Labelled photos from "camera_car", an image-classification folder in Allovertom/camera_car. The possible labels are: center, left, right, back.

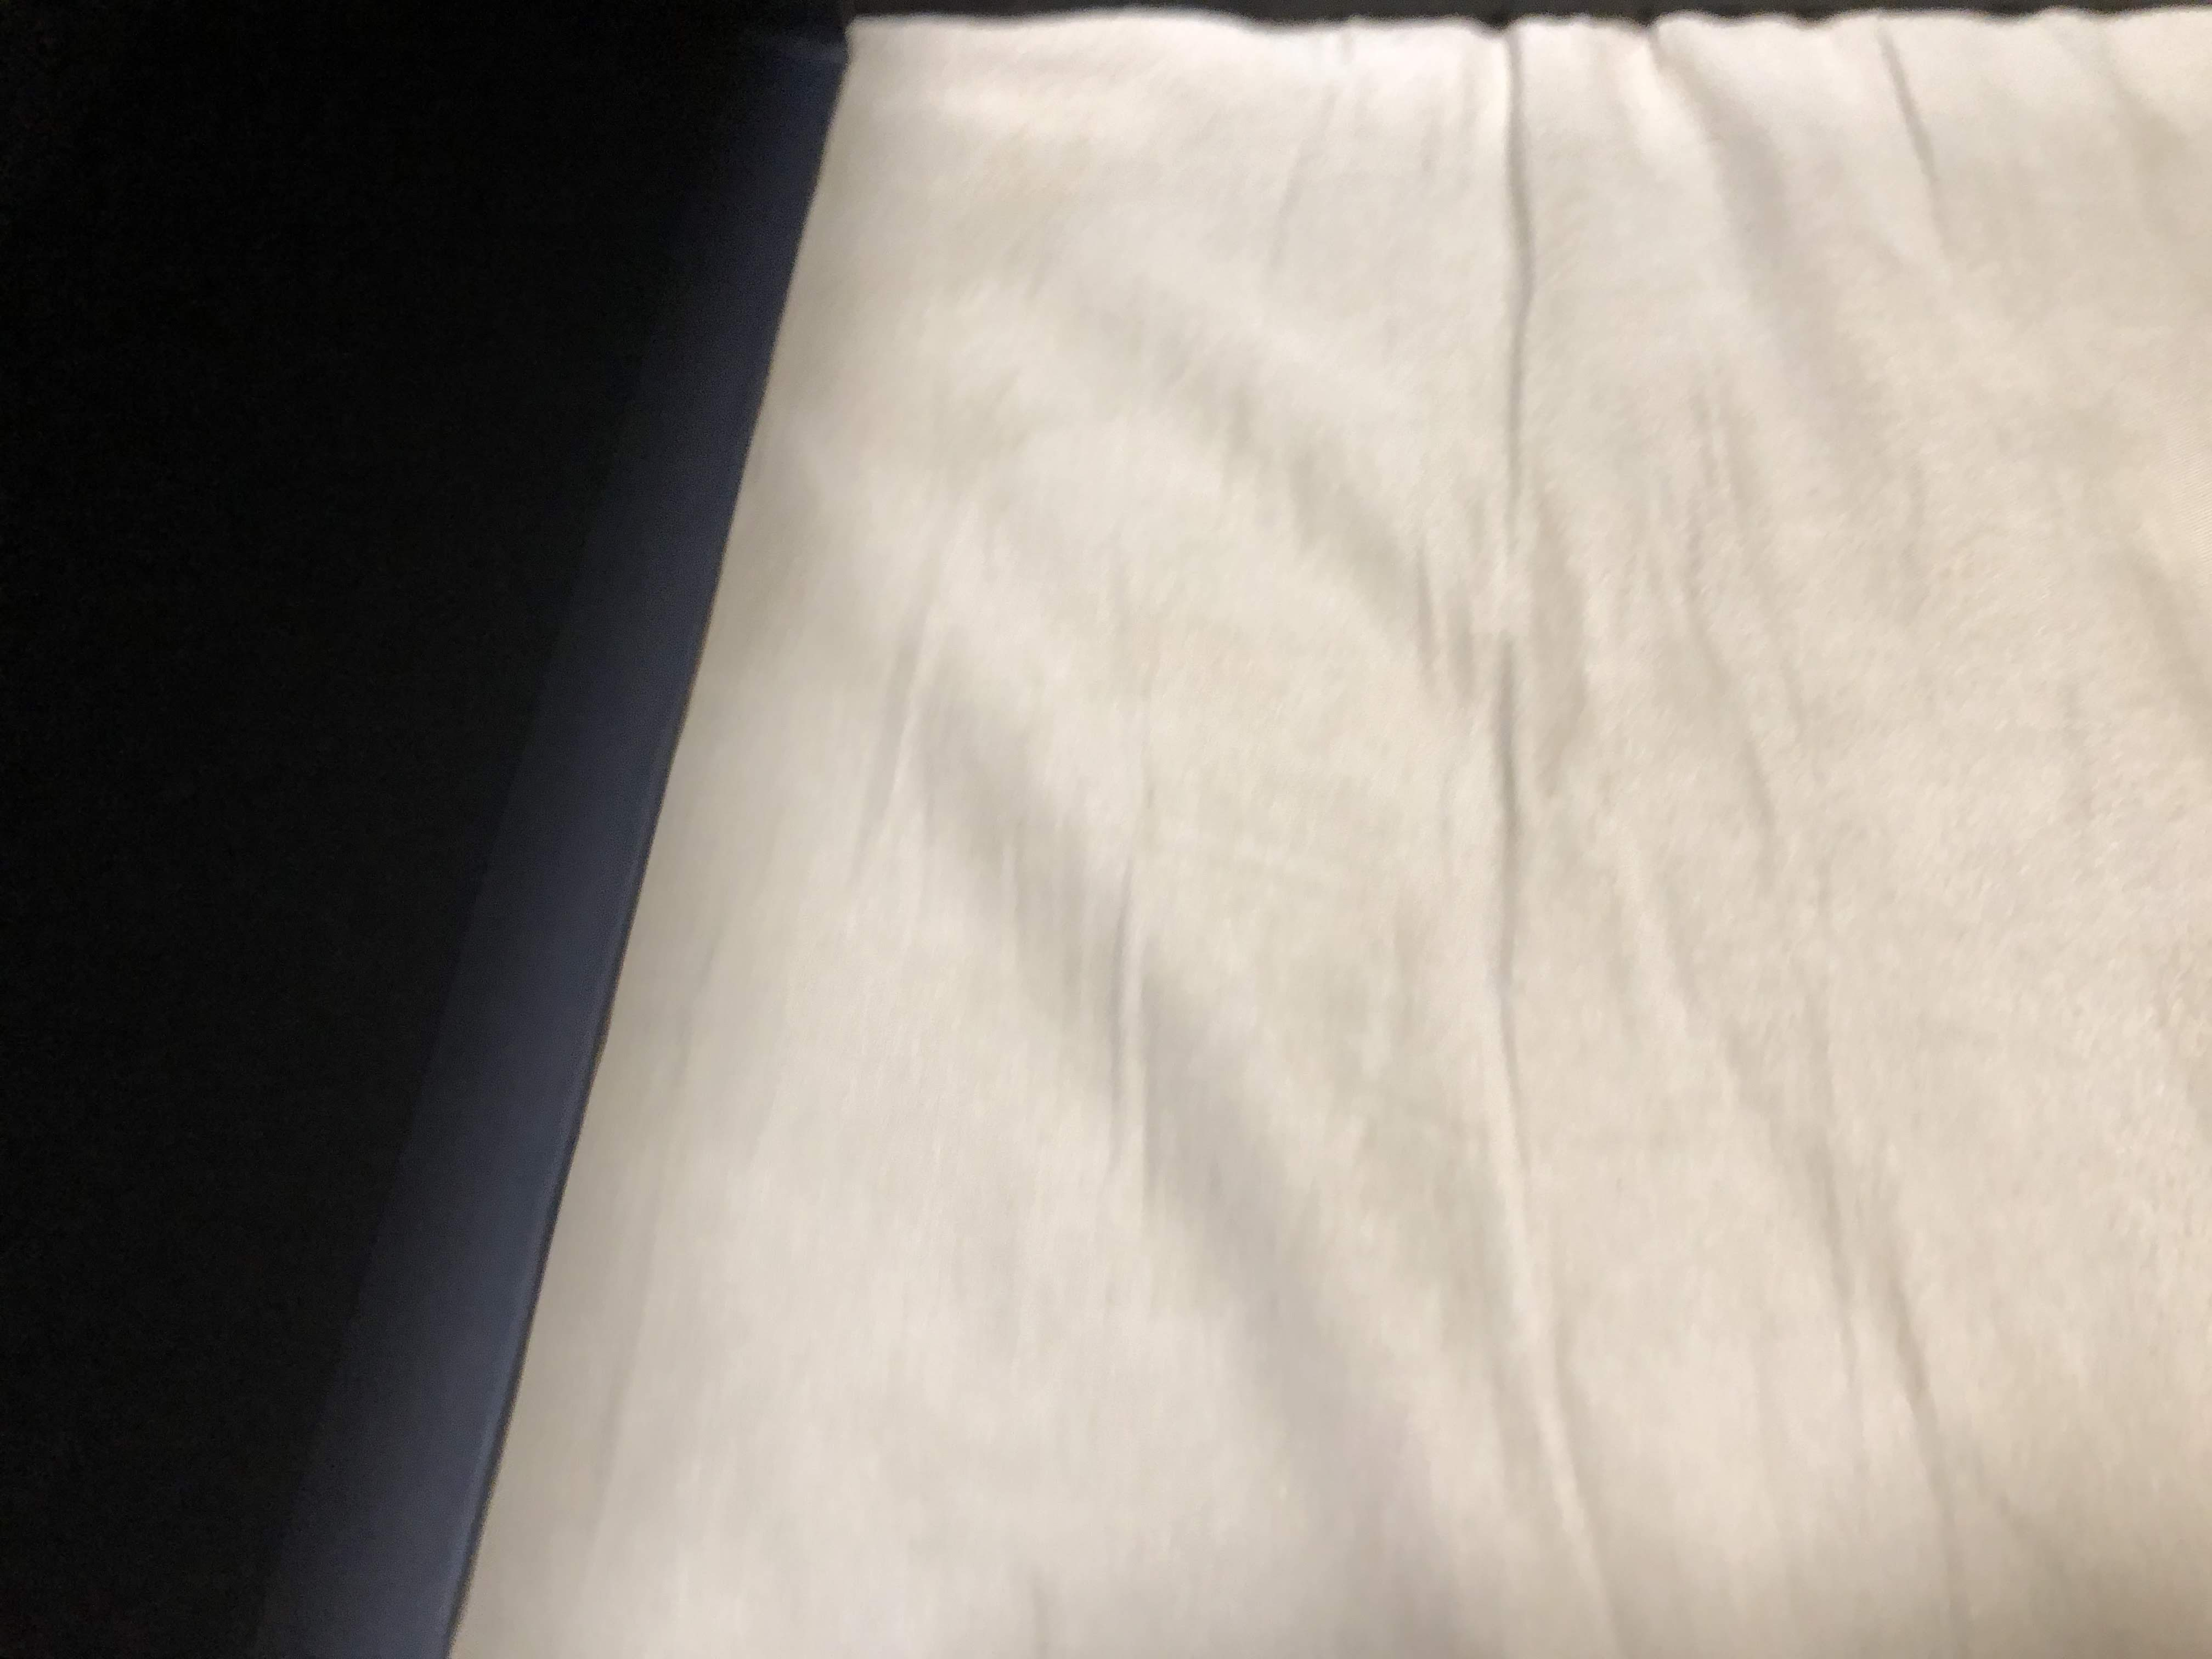
Label: right

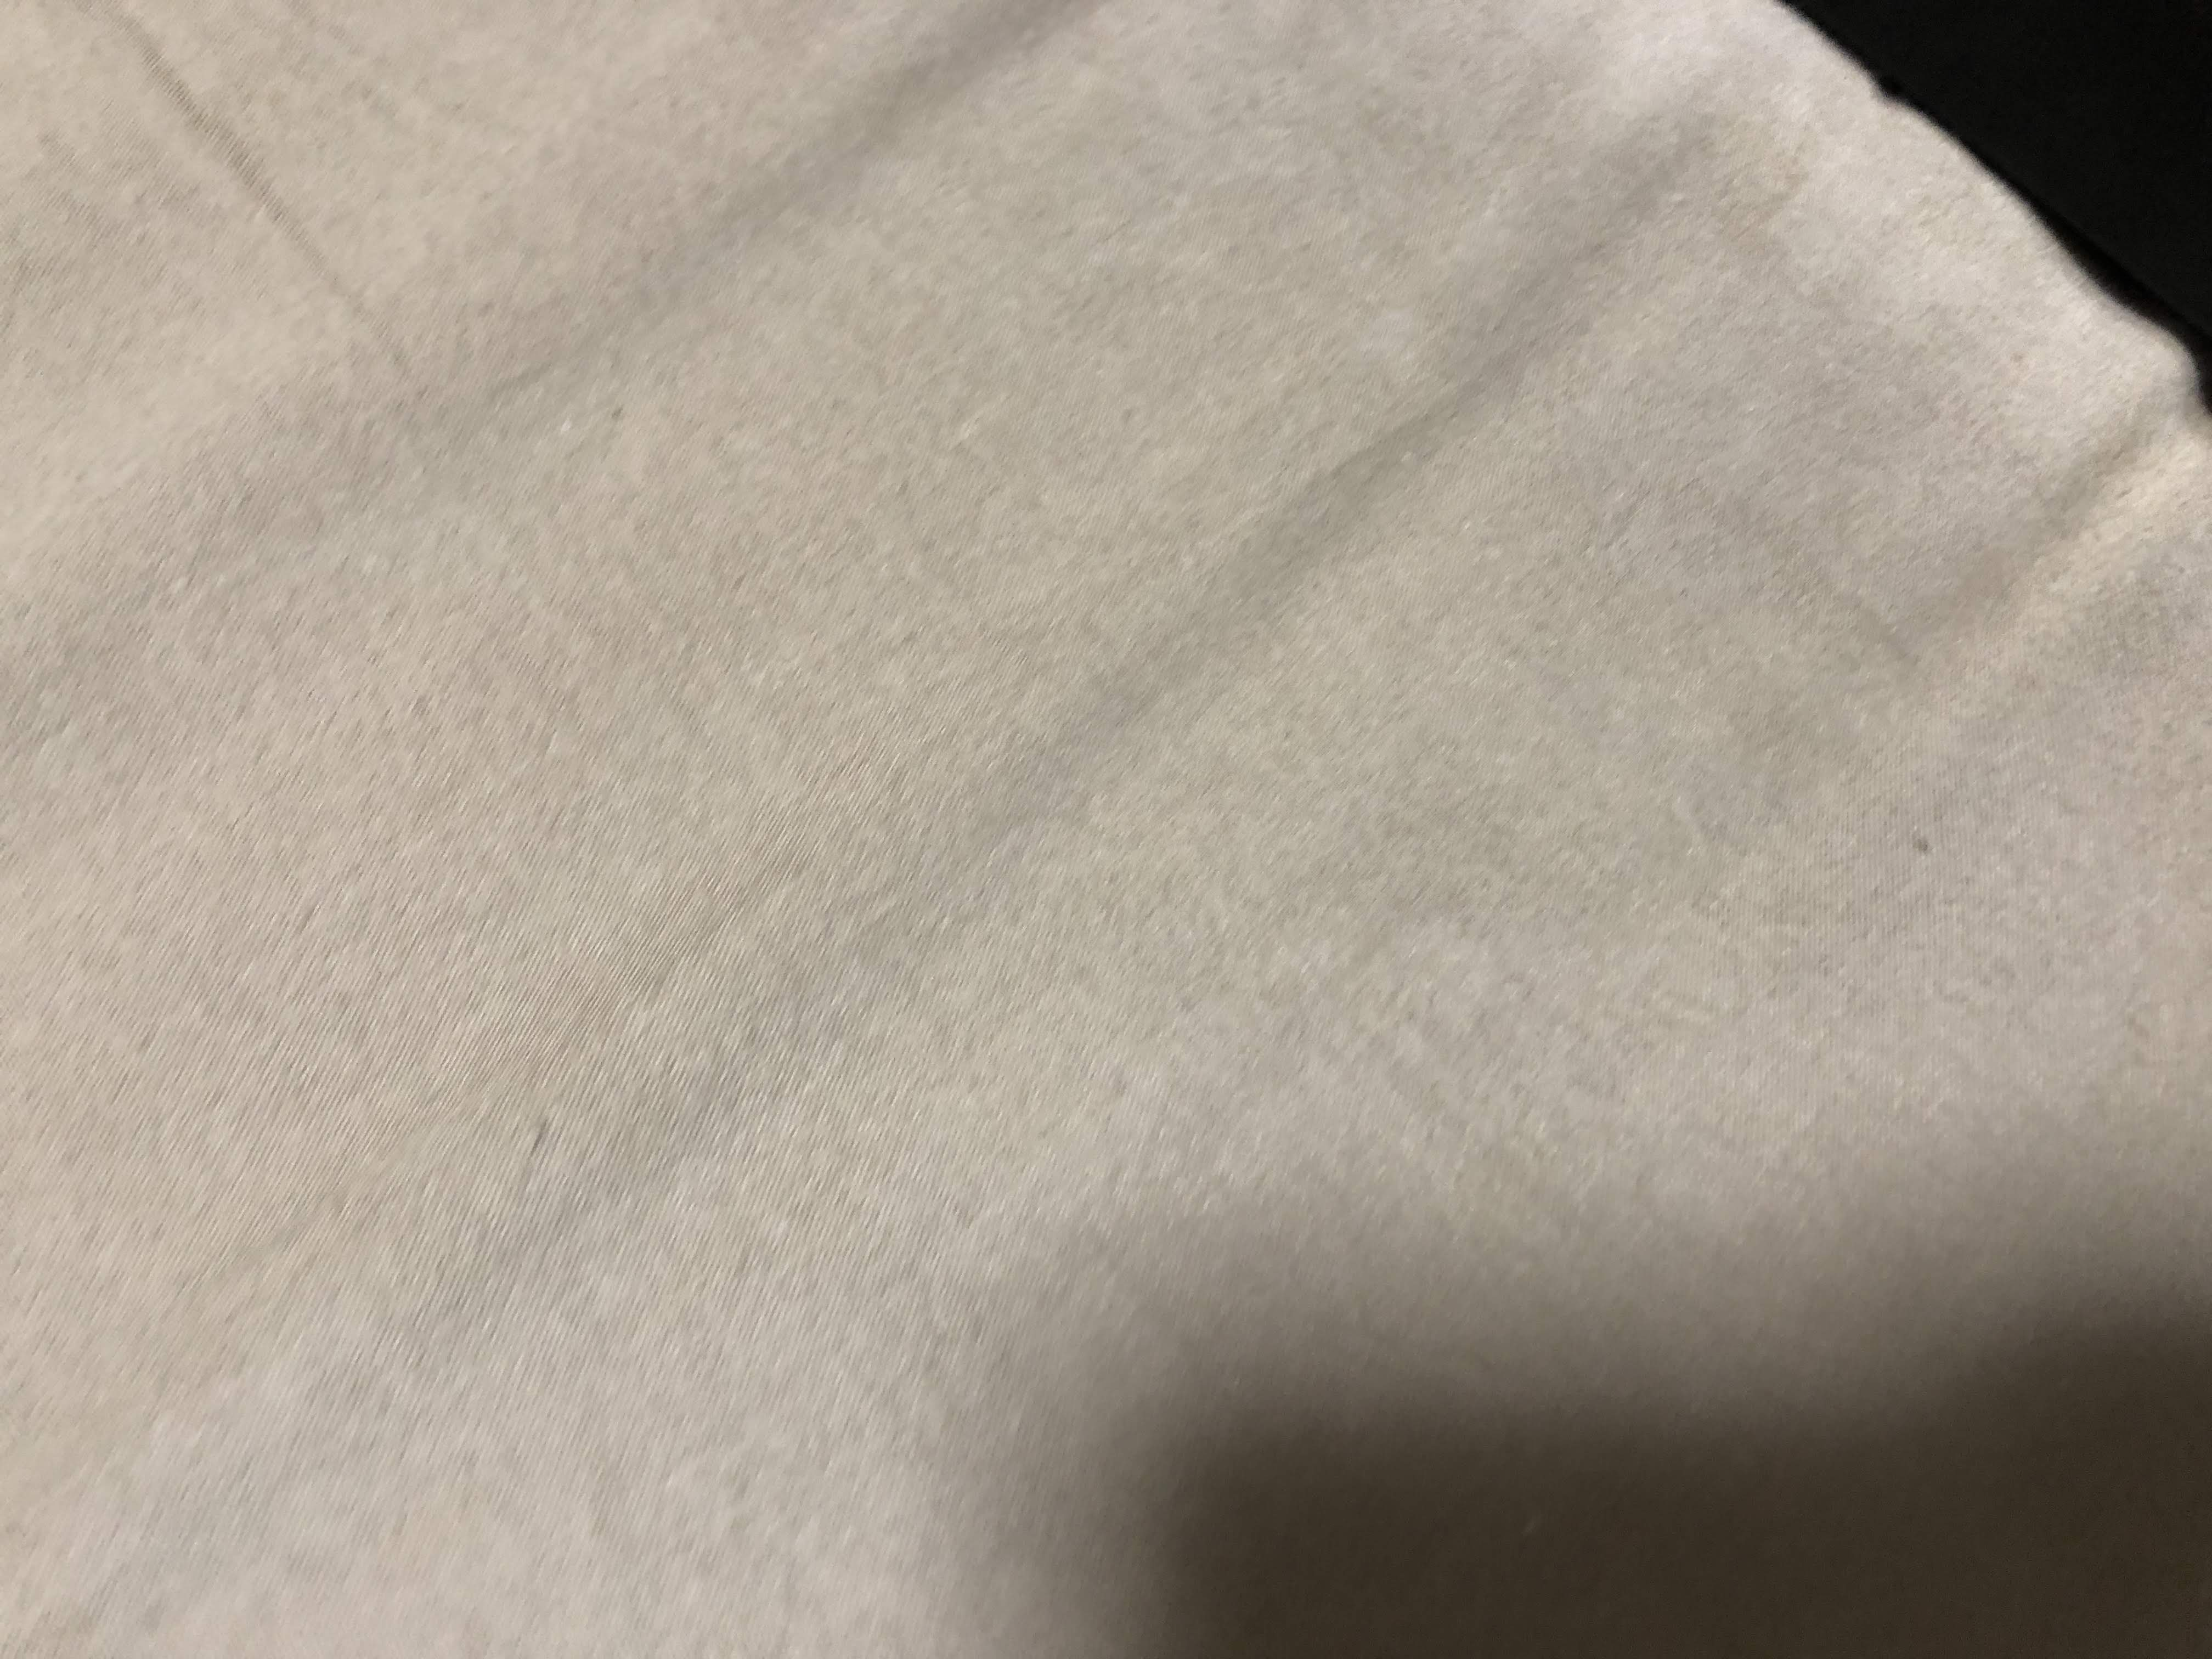
Label: left

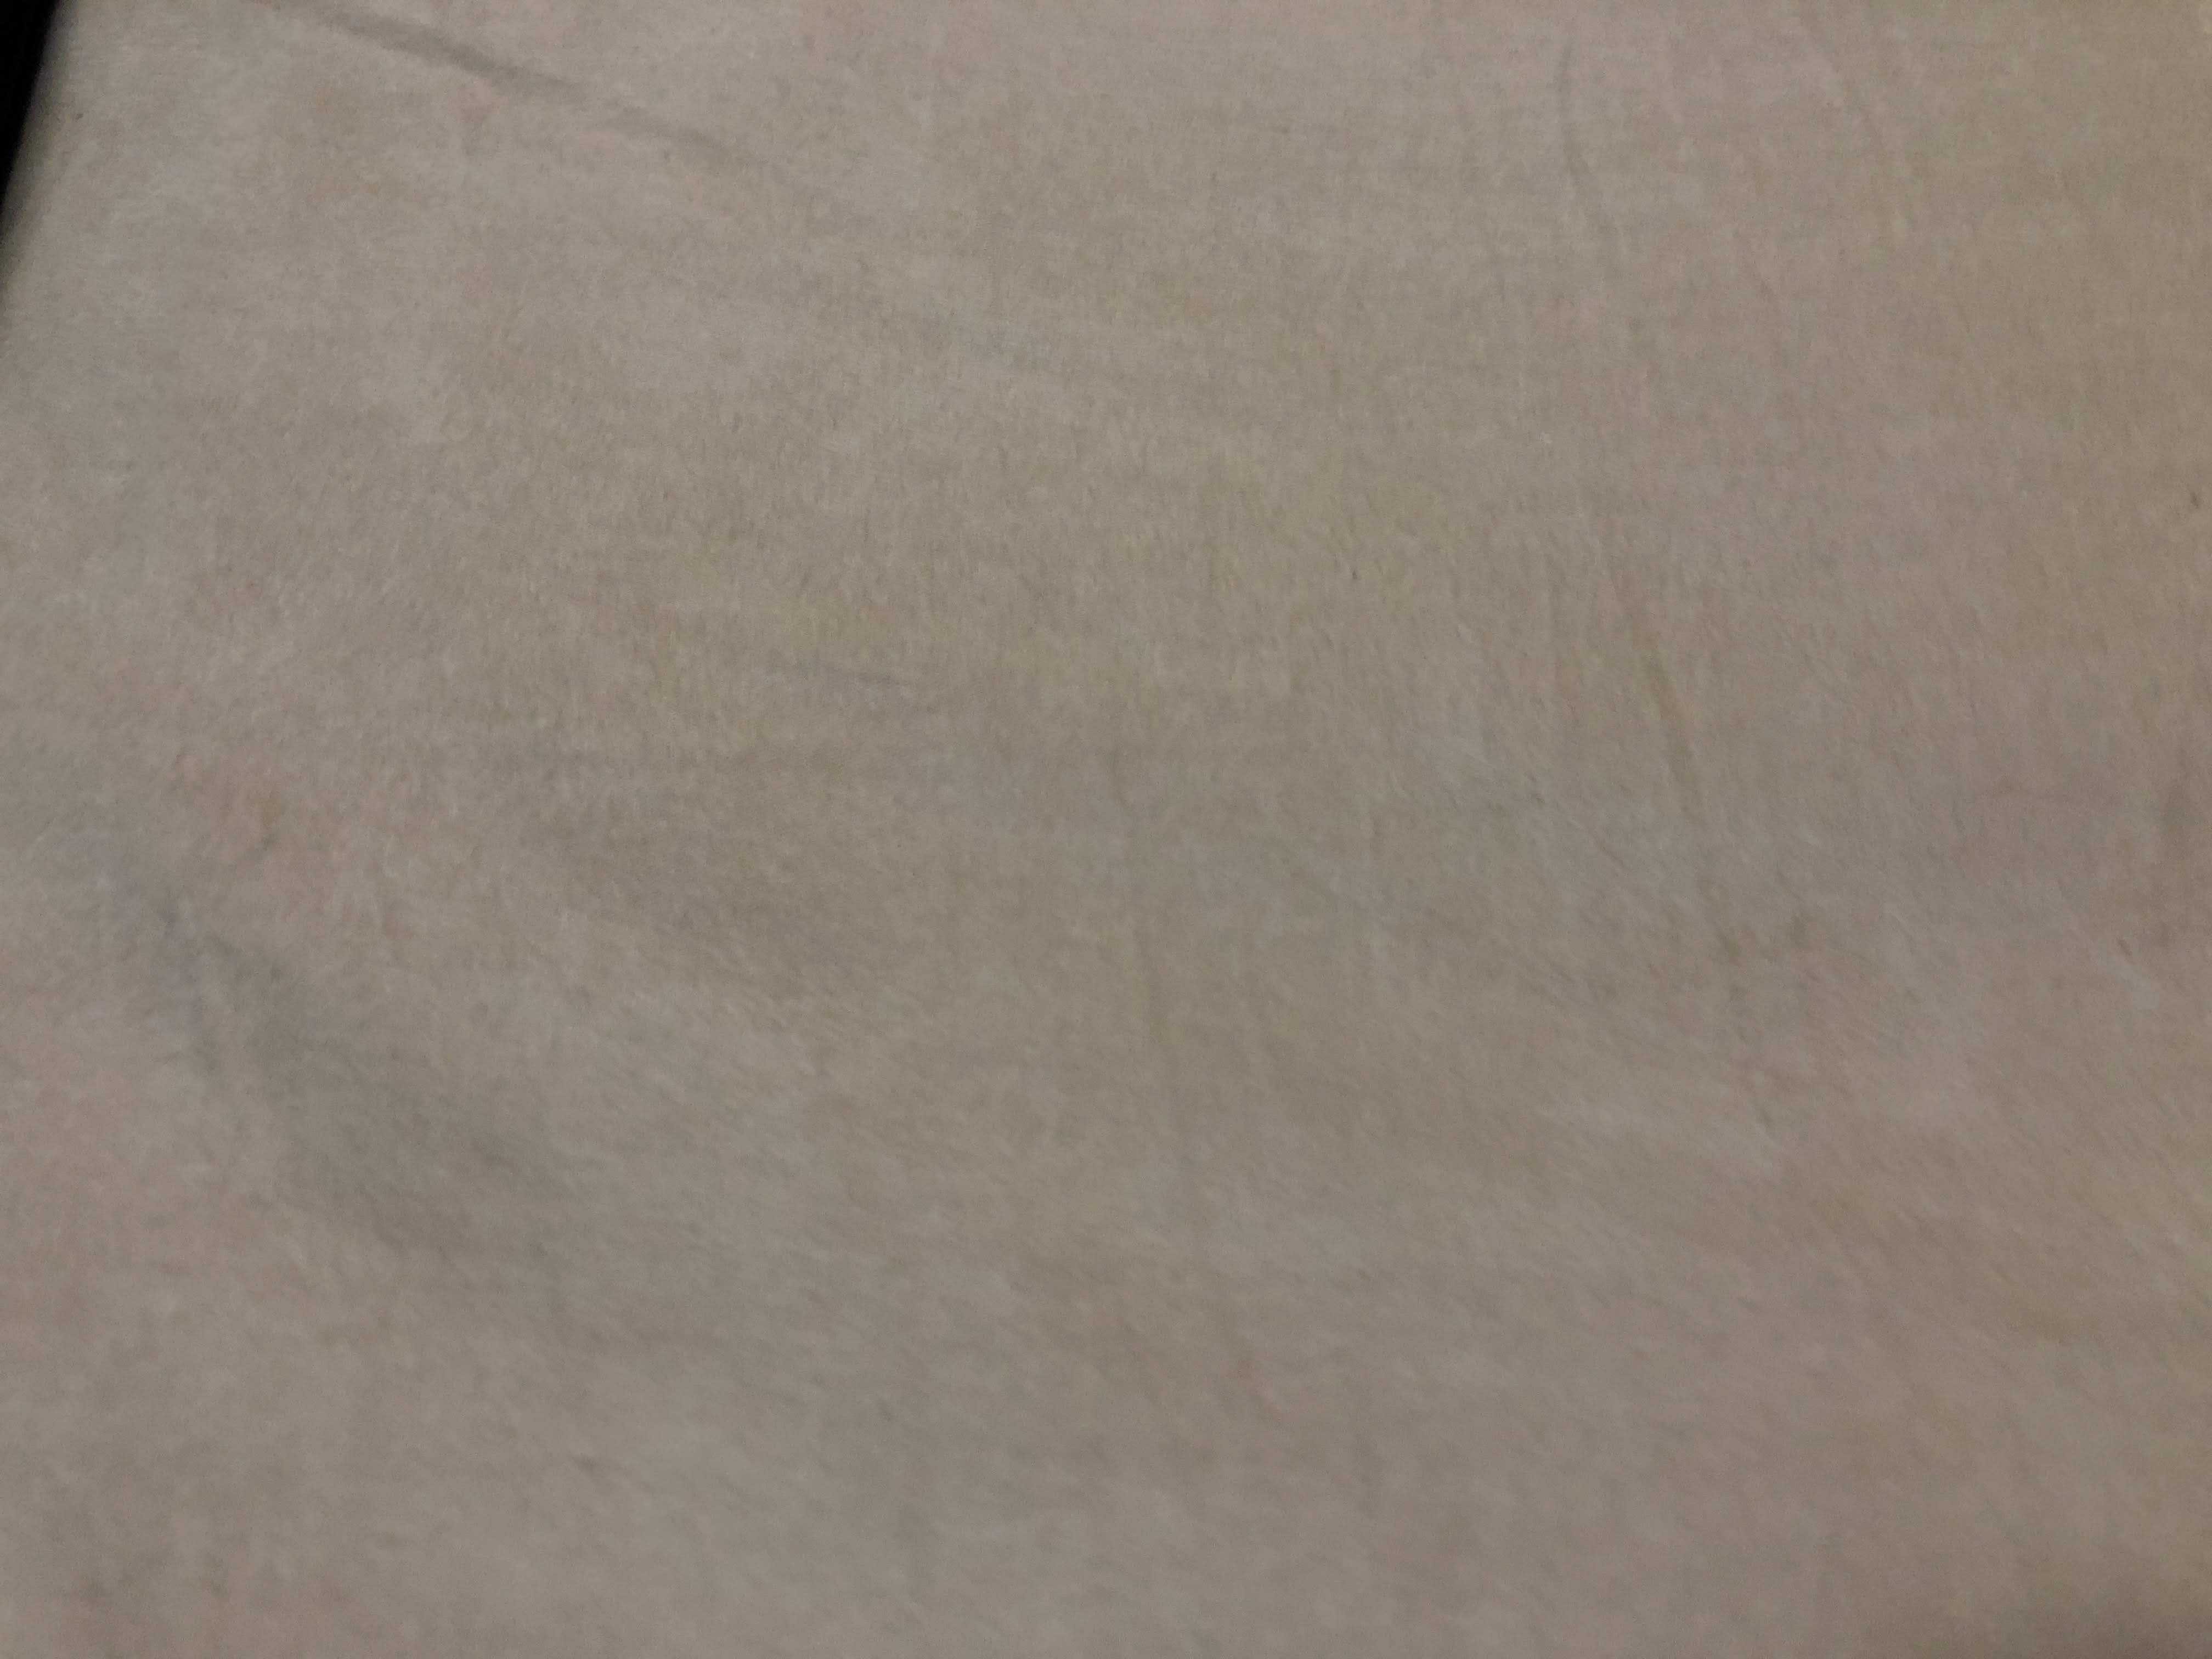
Label: right

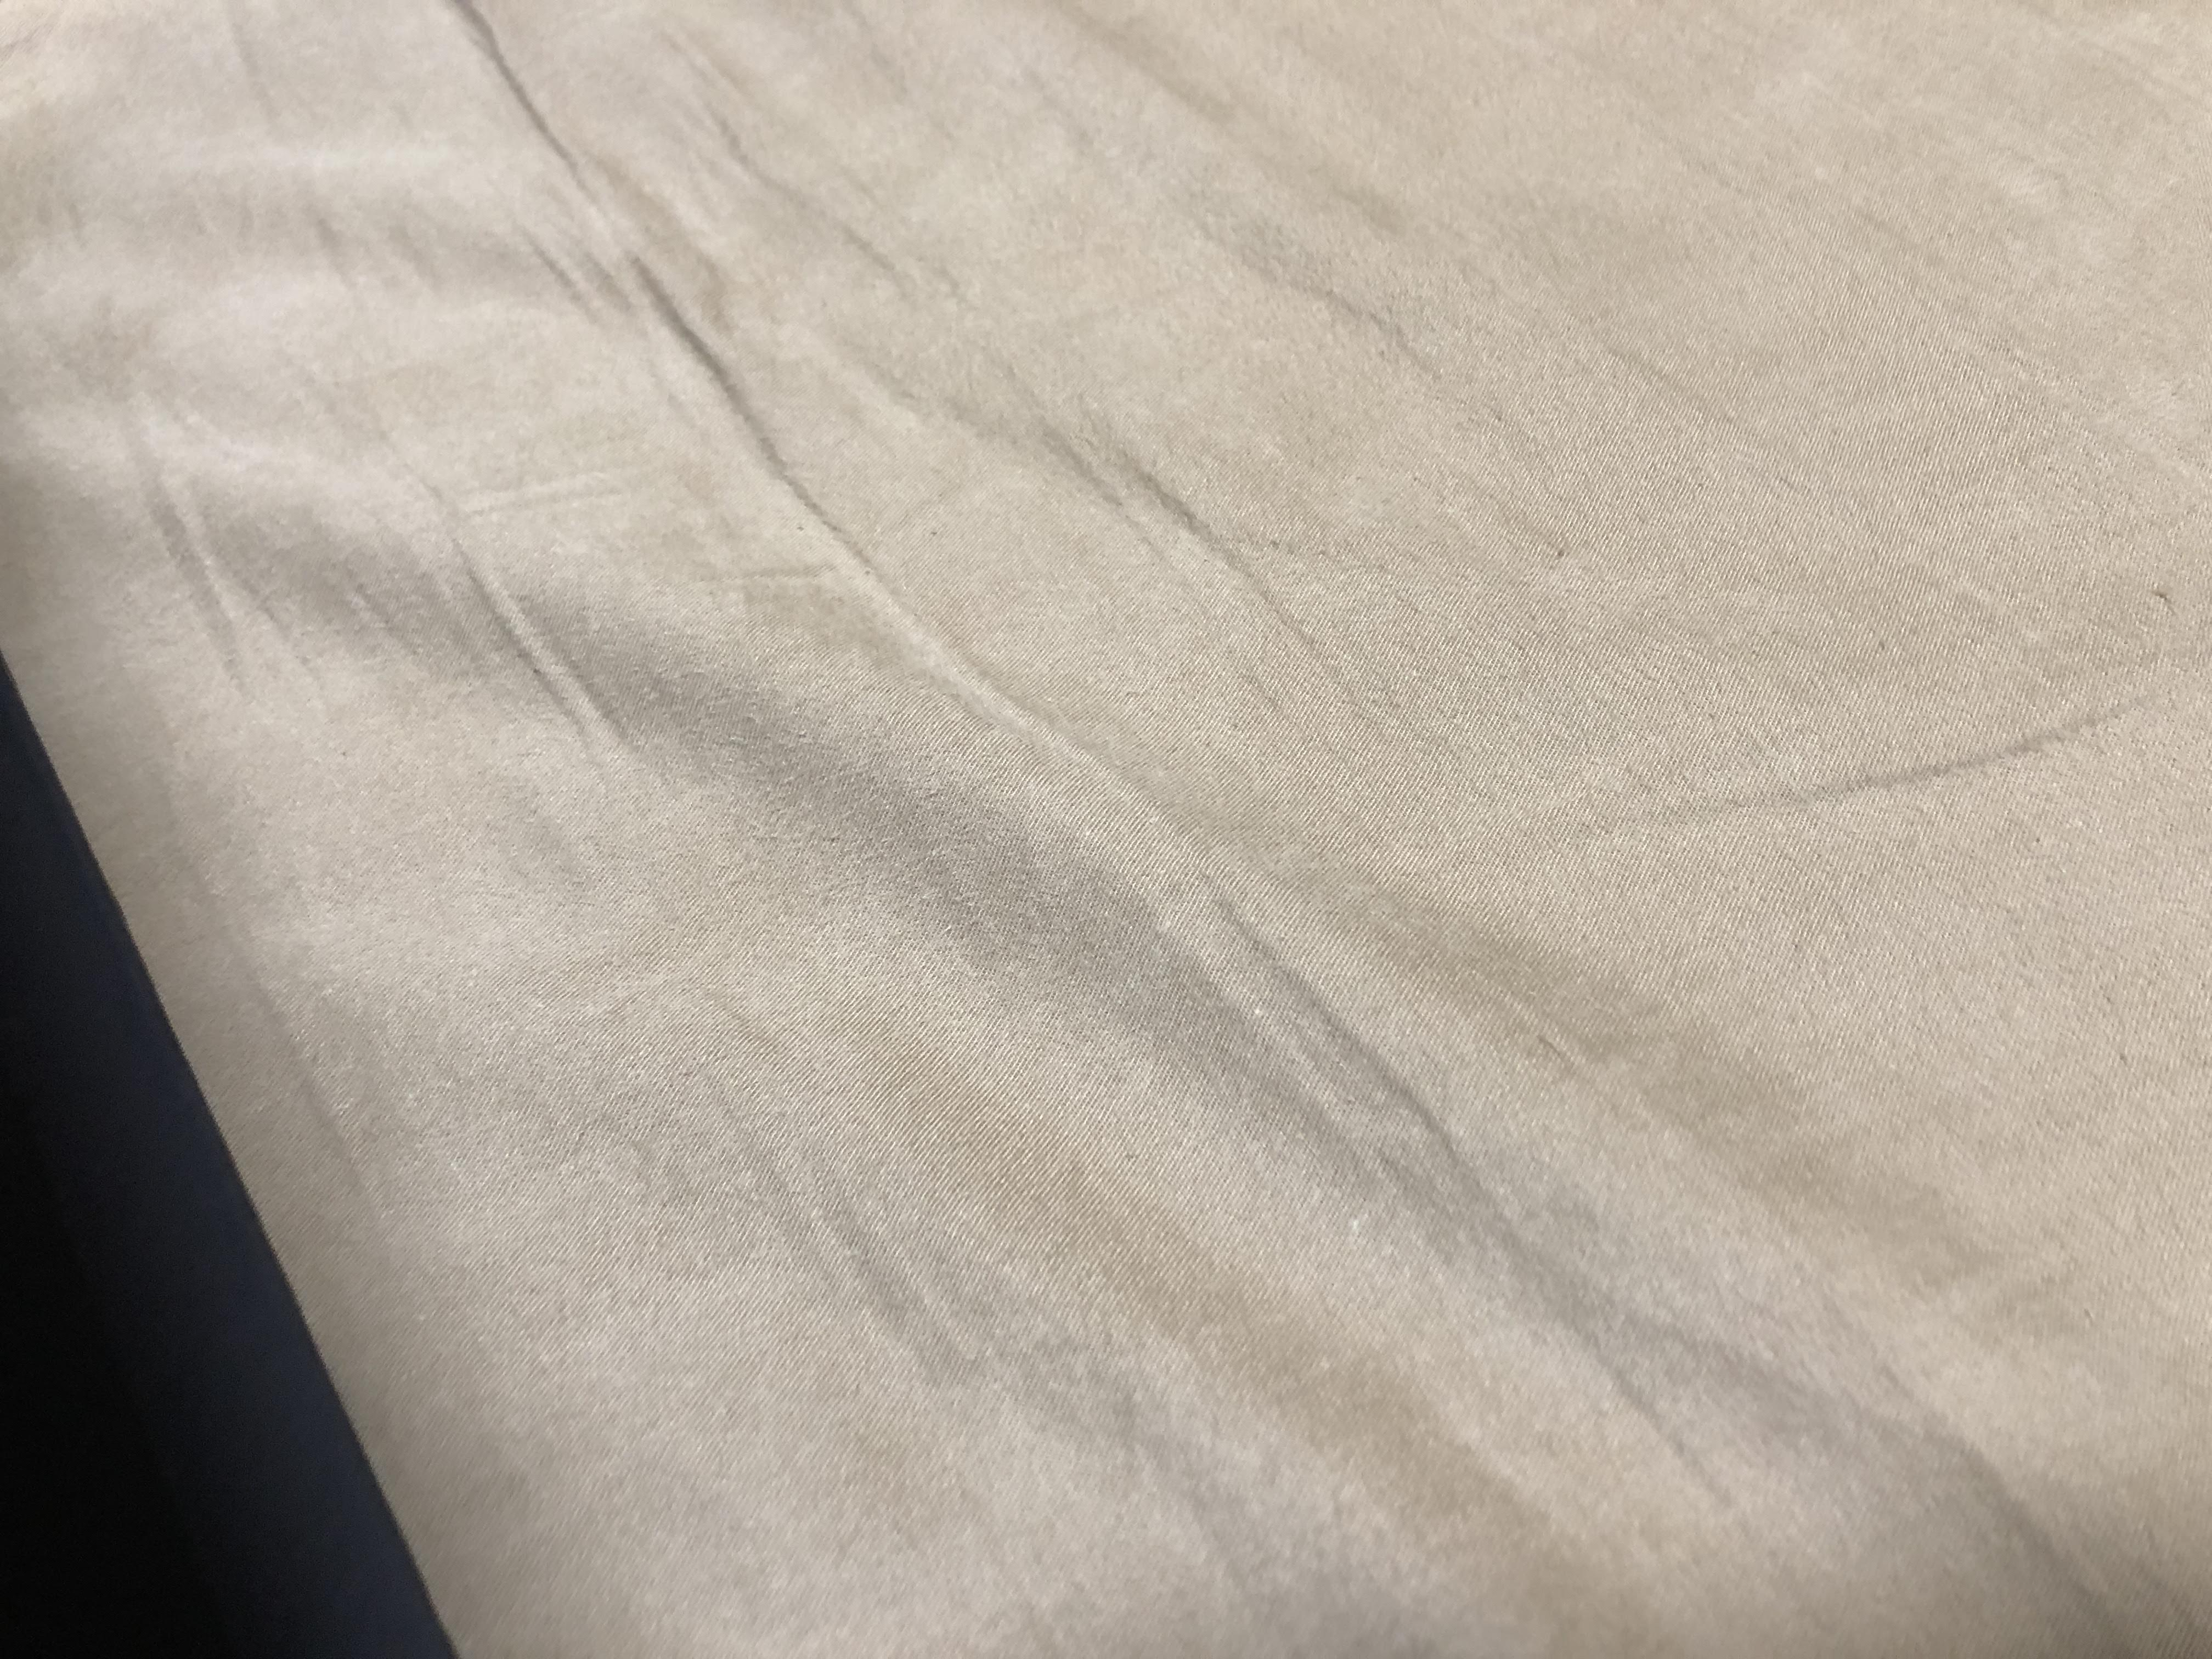
Label: center

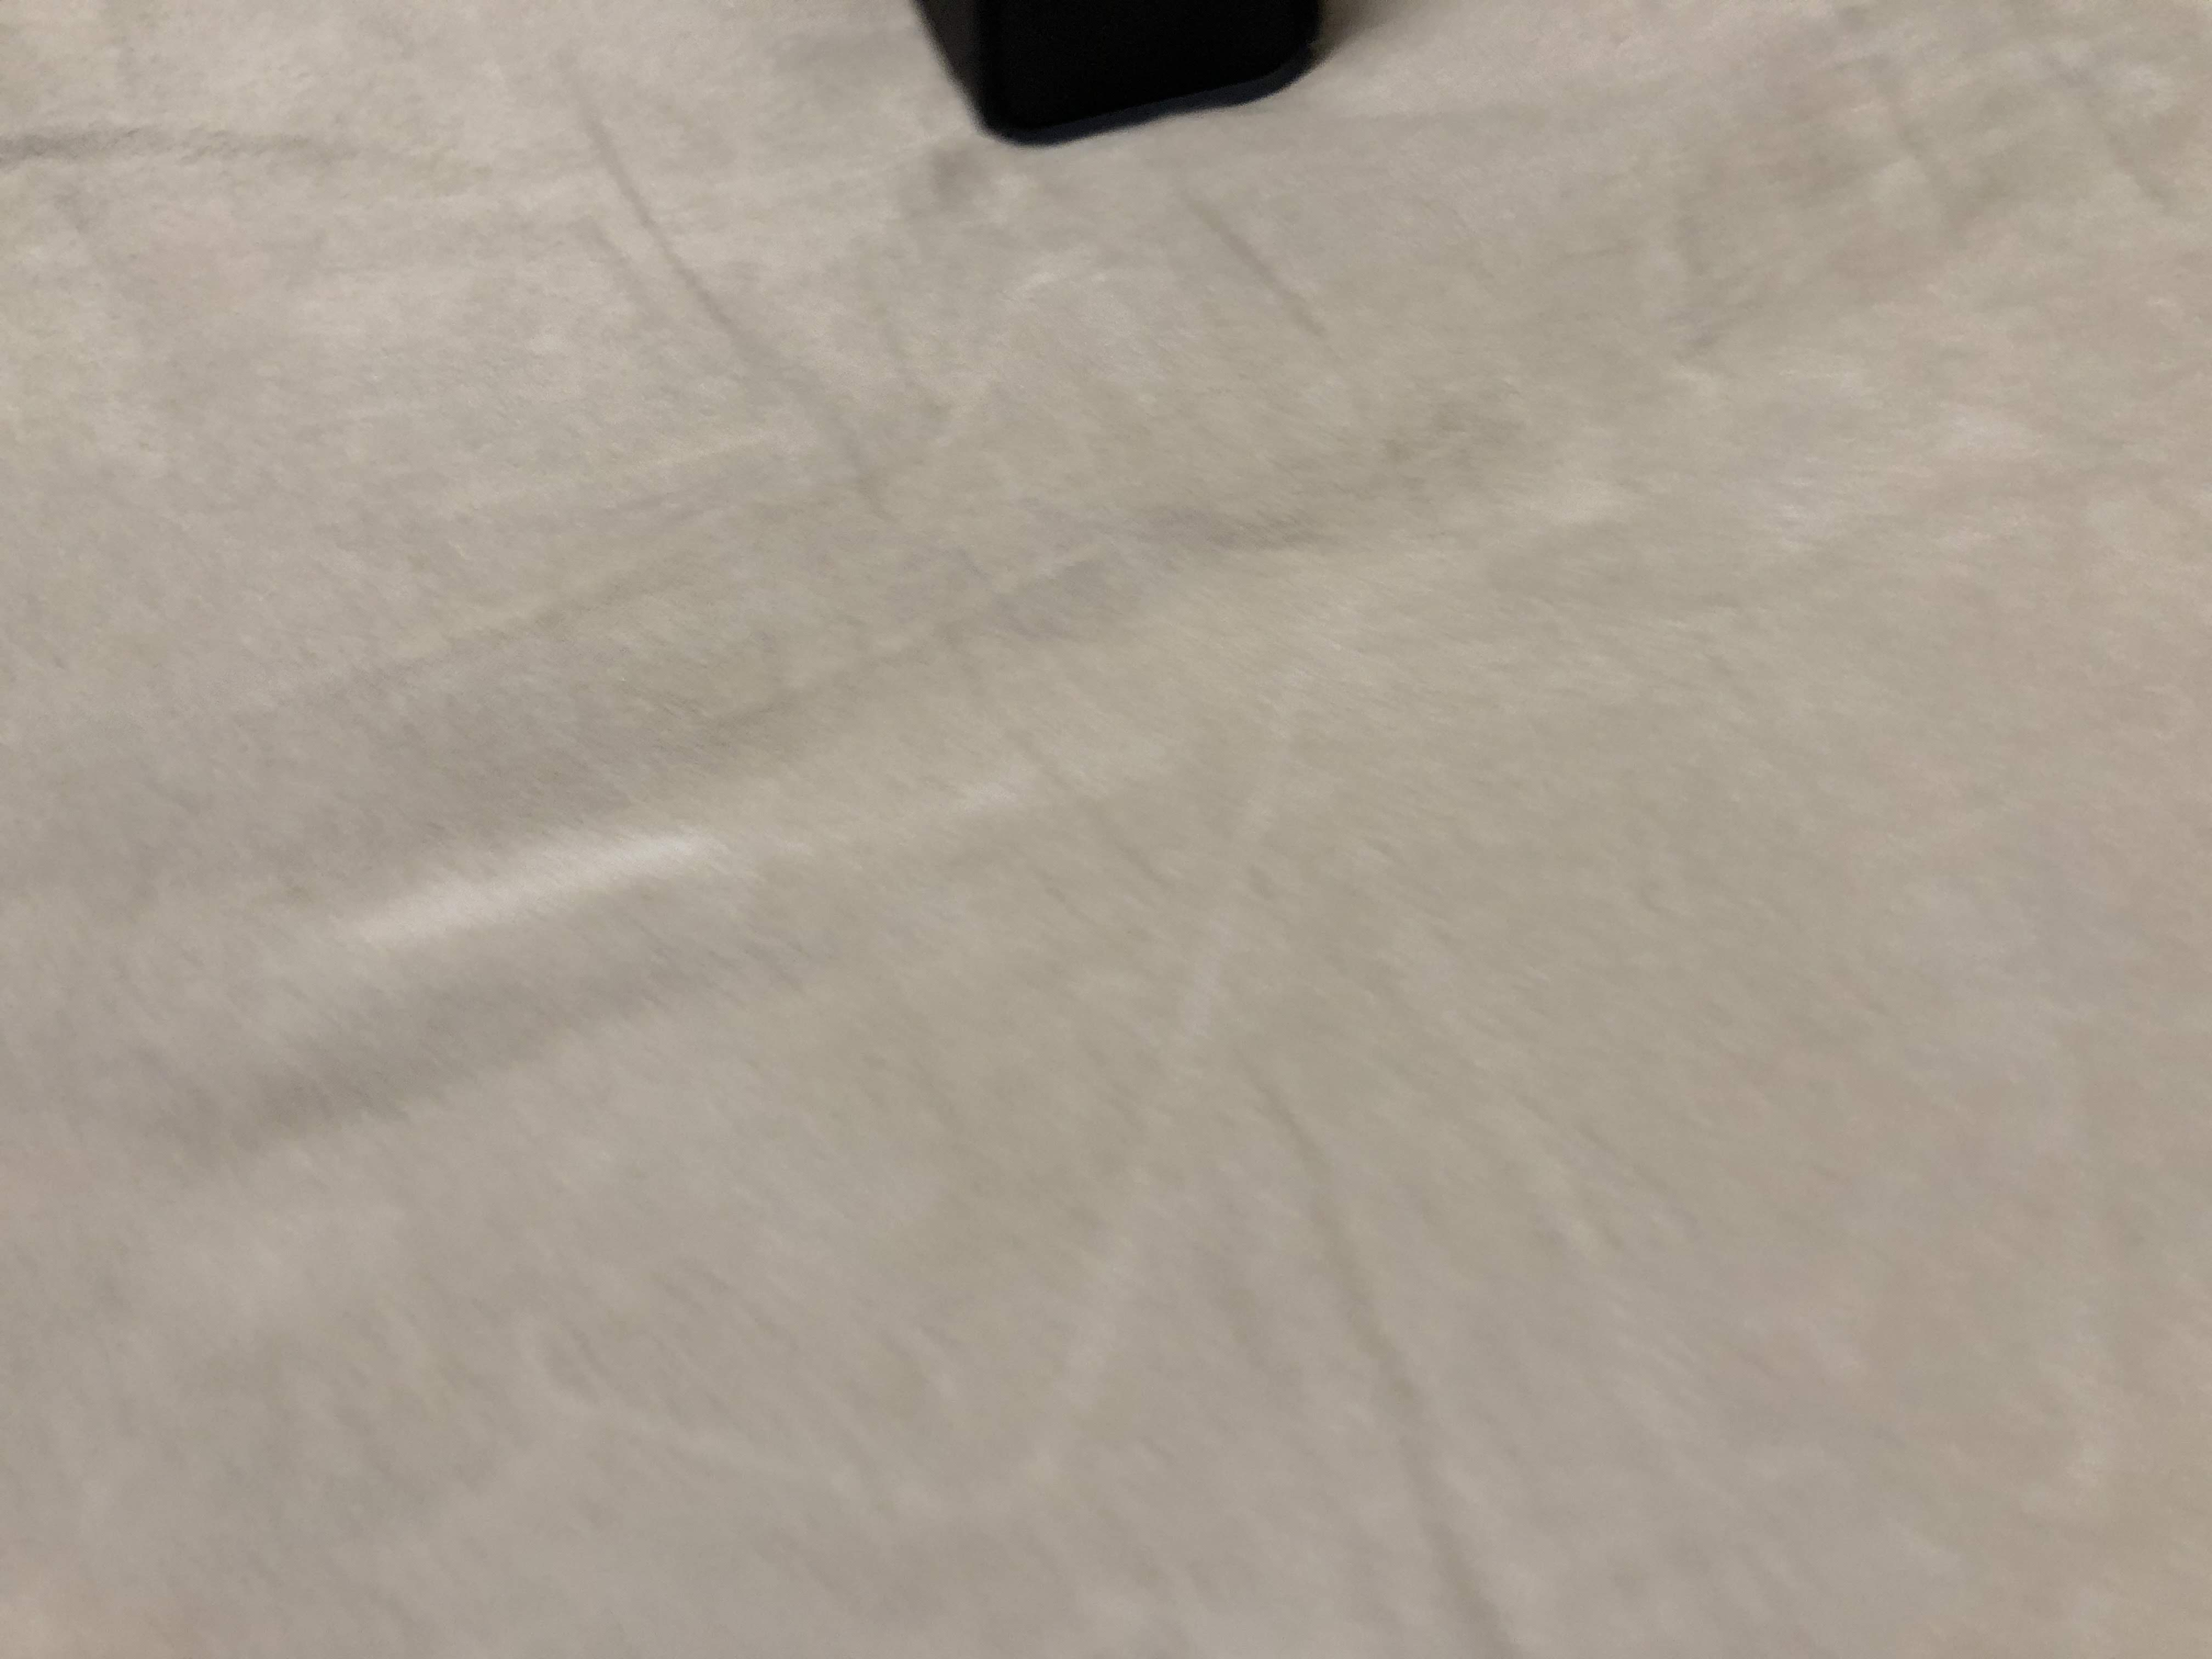
Label: left

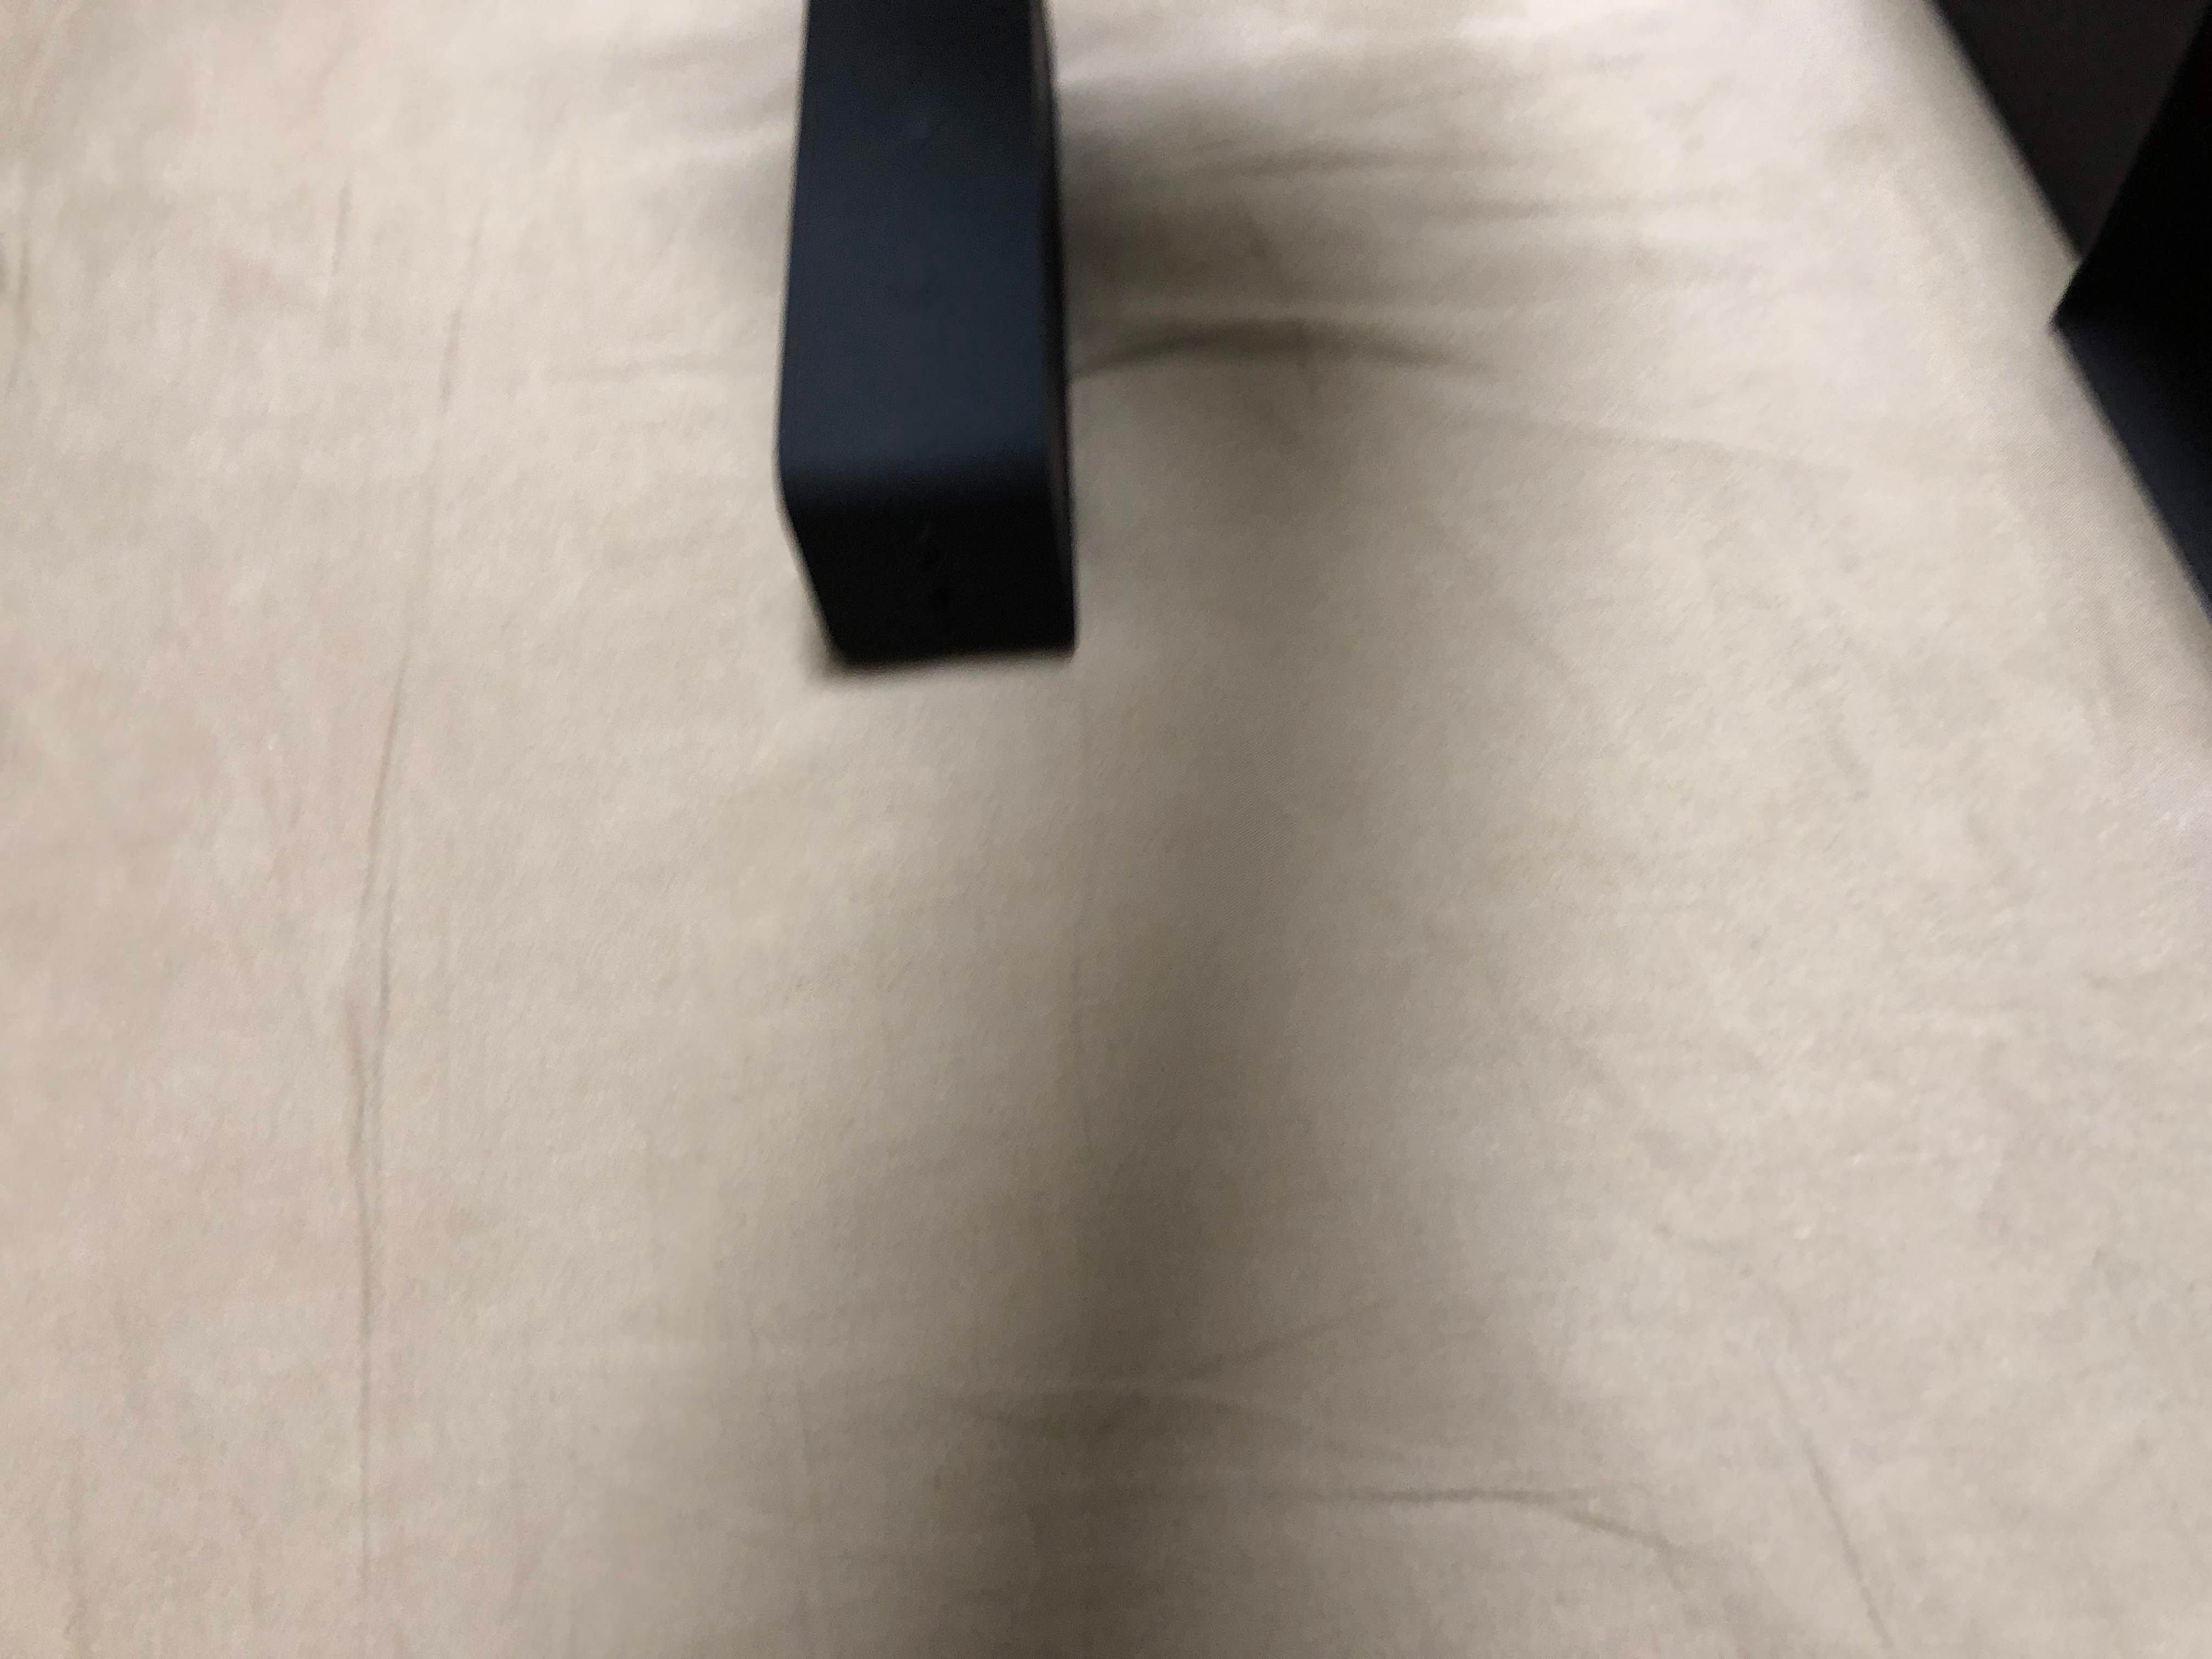
Label: right
